Labelled photos from "inputs", an image-classification folder in mattycars/rt_img_class_pytorch. The possible labels are: glide, loose, none, slab.

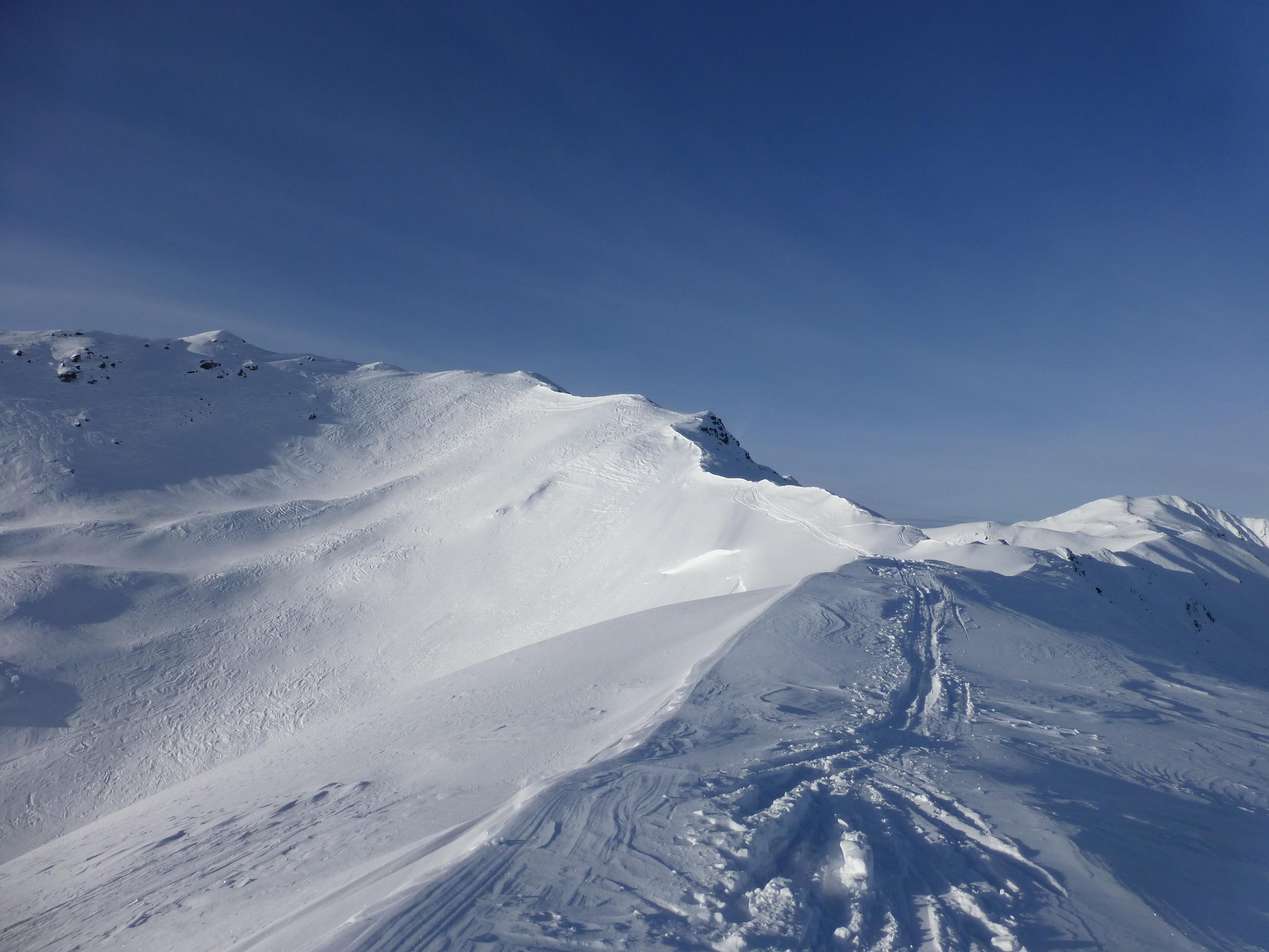
Label: none

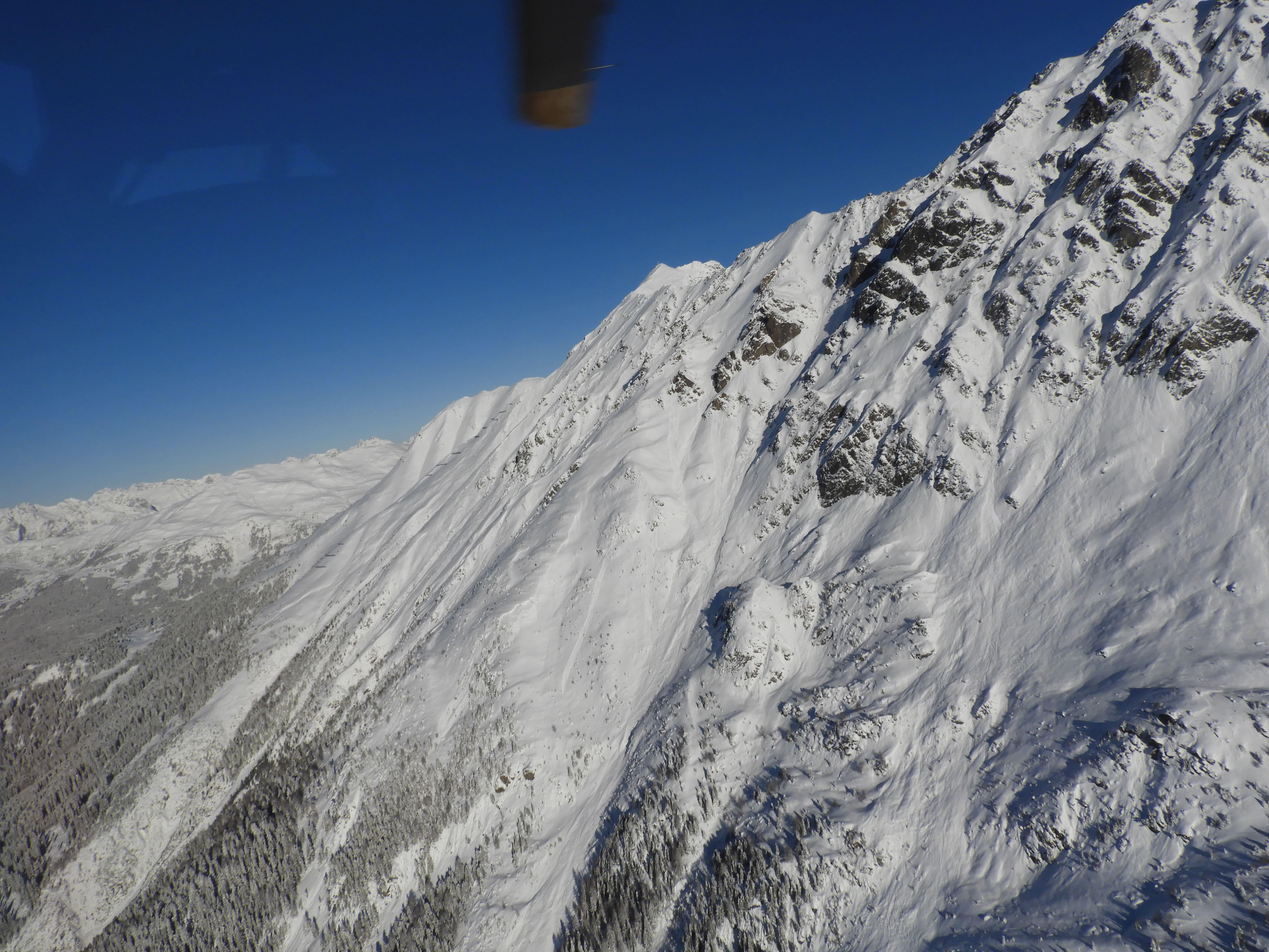
Label: loose

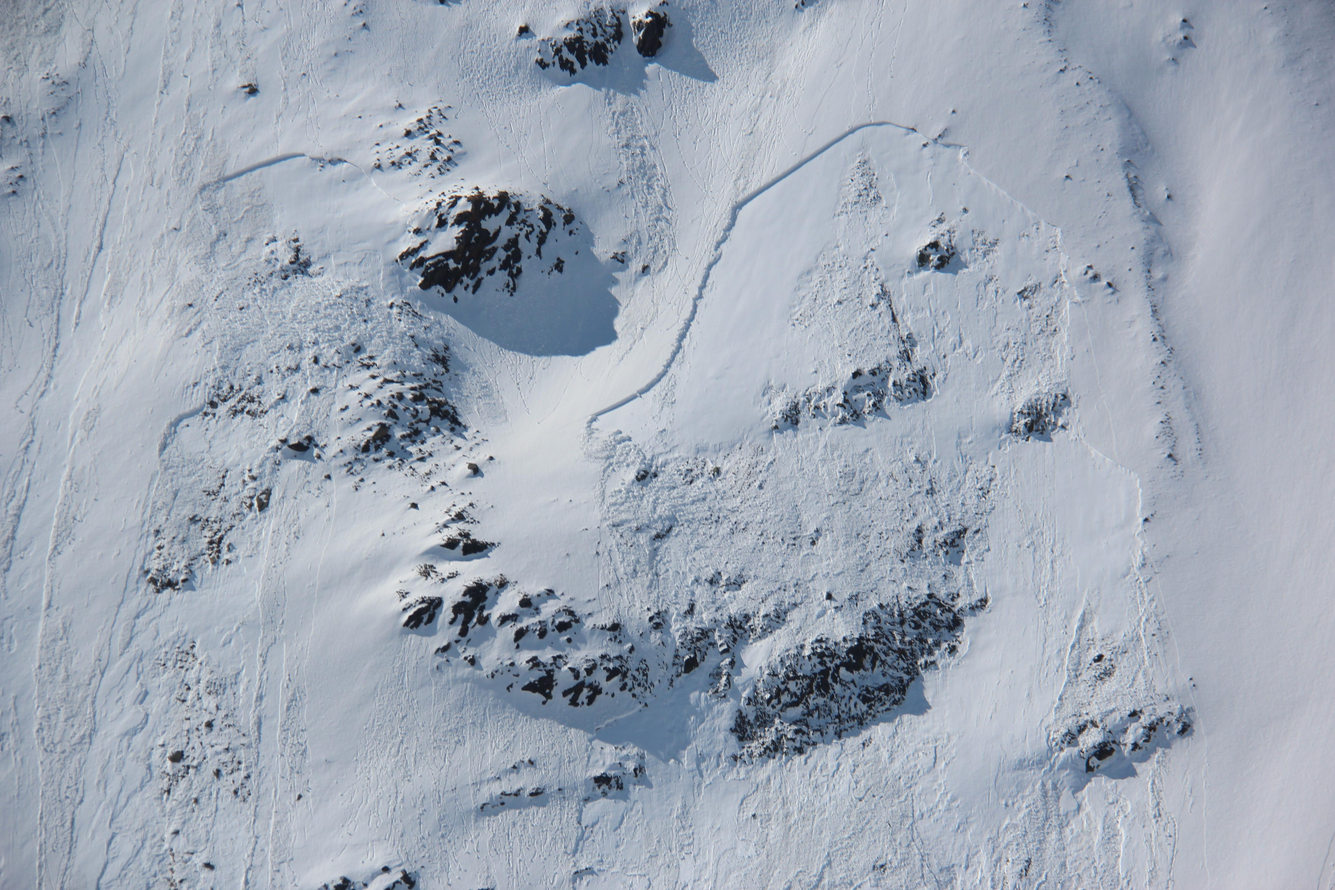
Label: slab

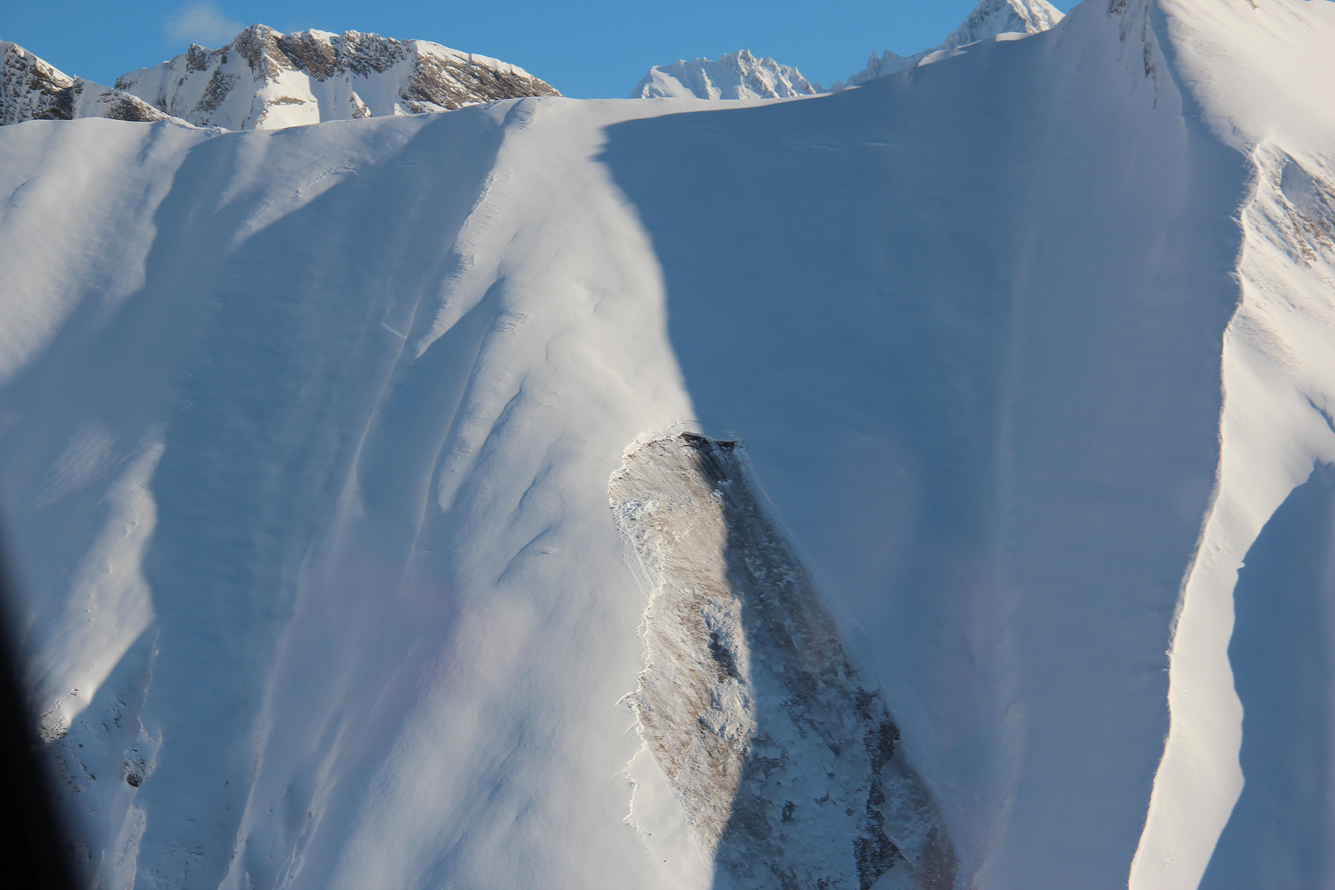
Label: glide

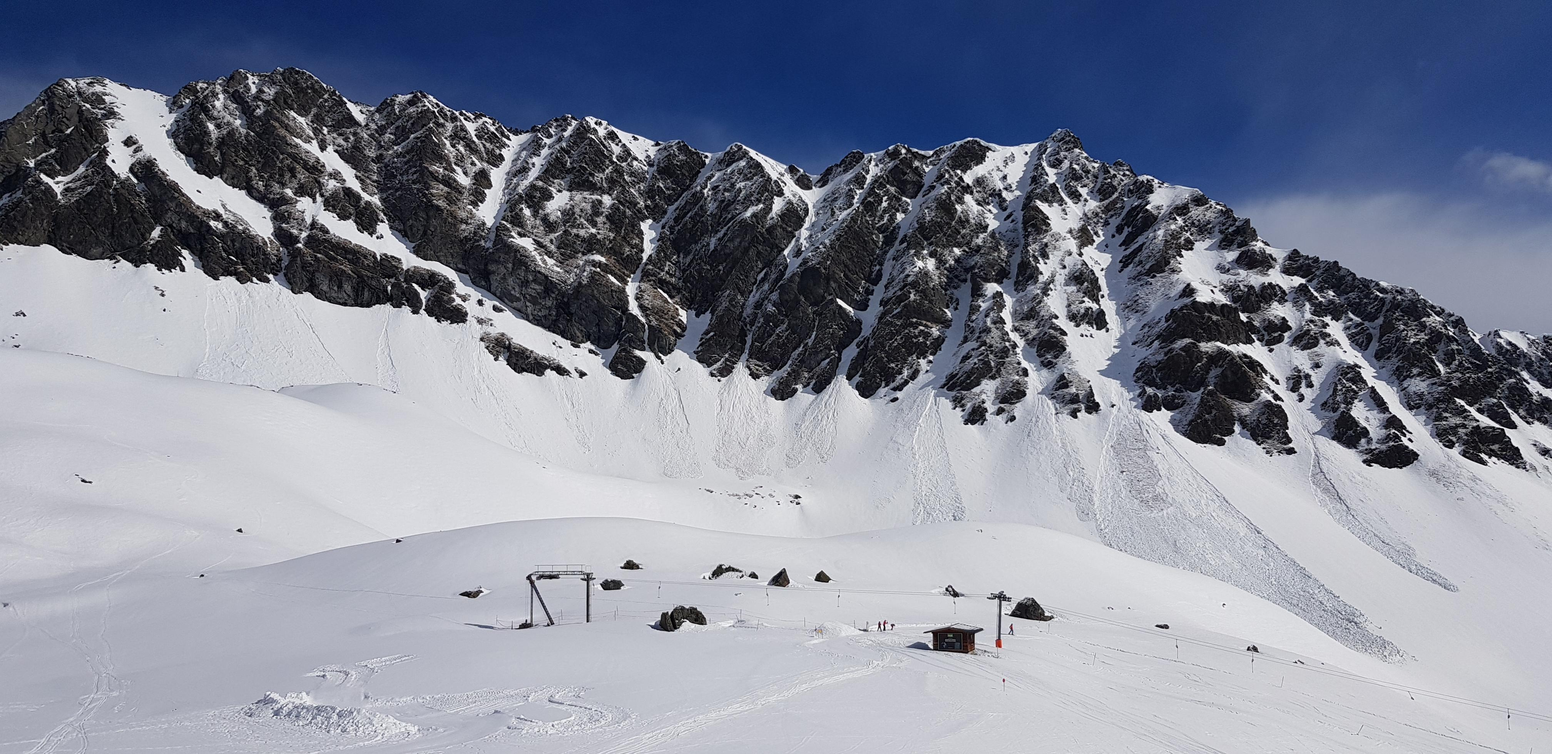
Label: loose

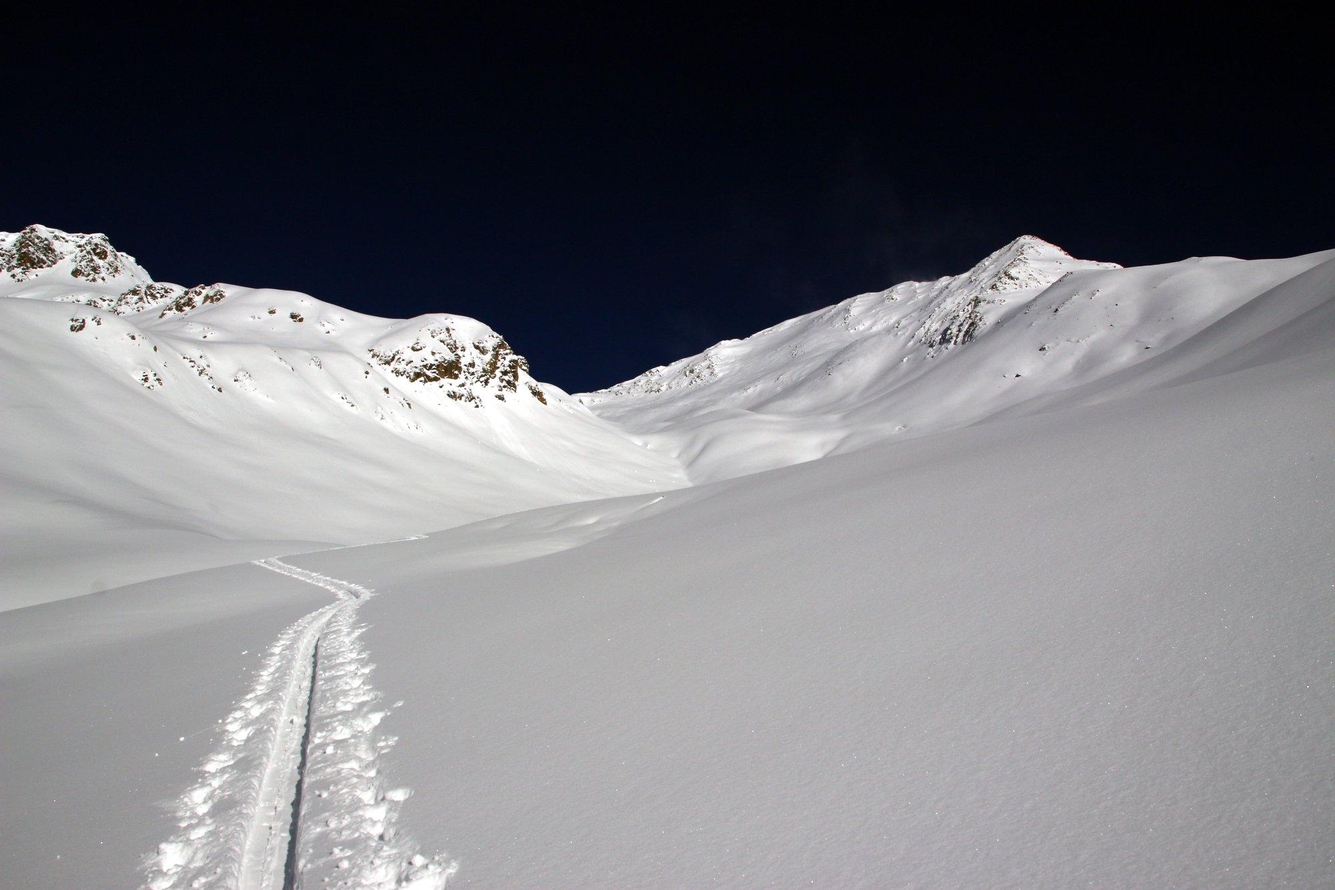
Label: none
